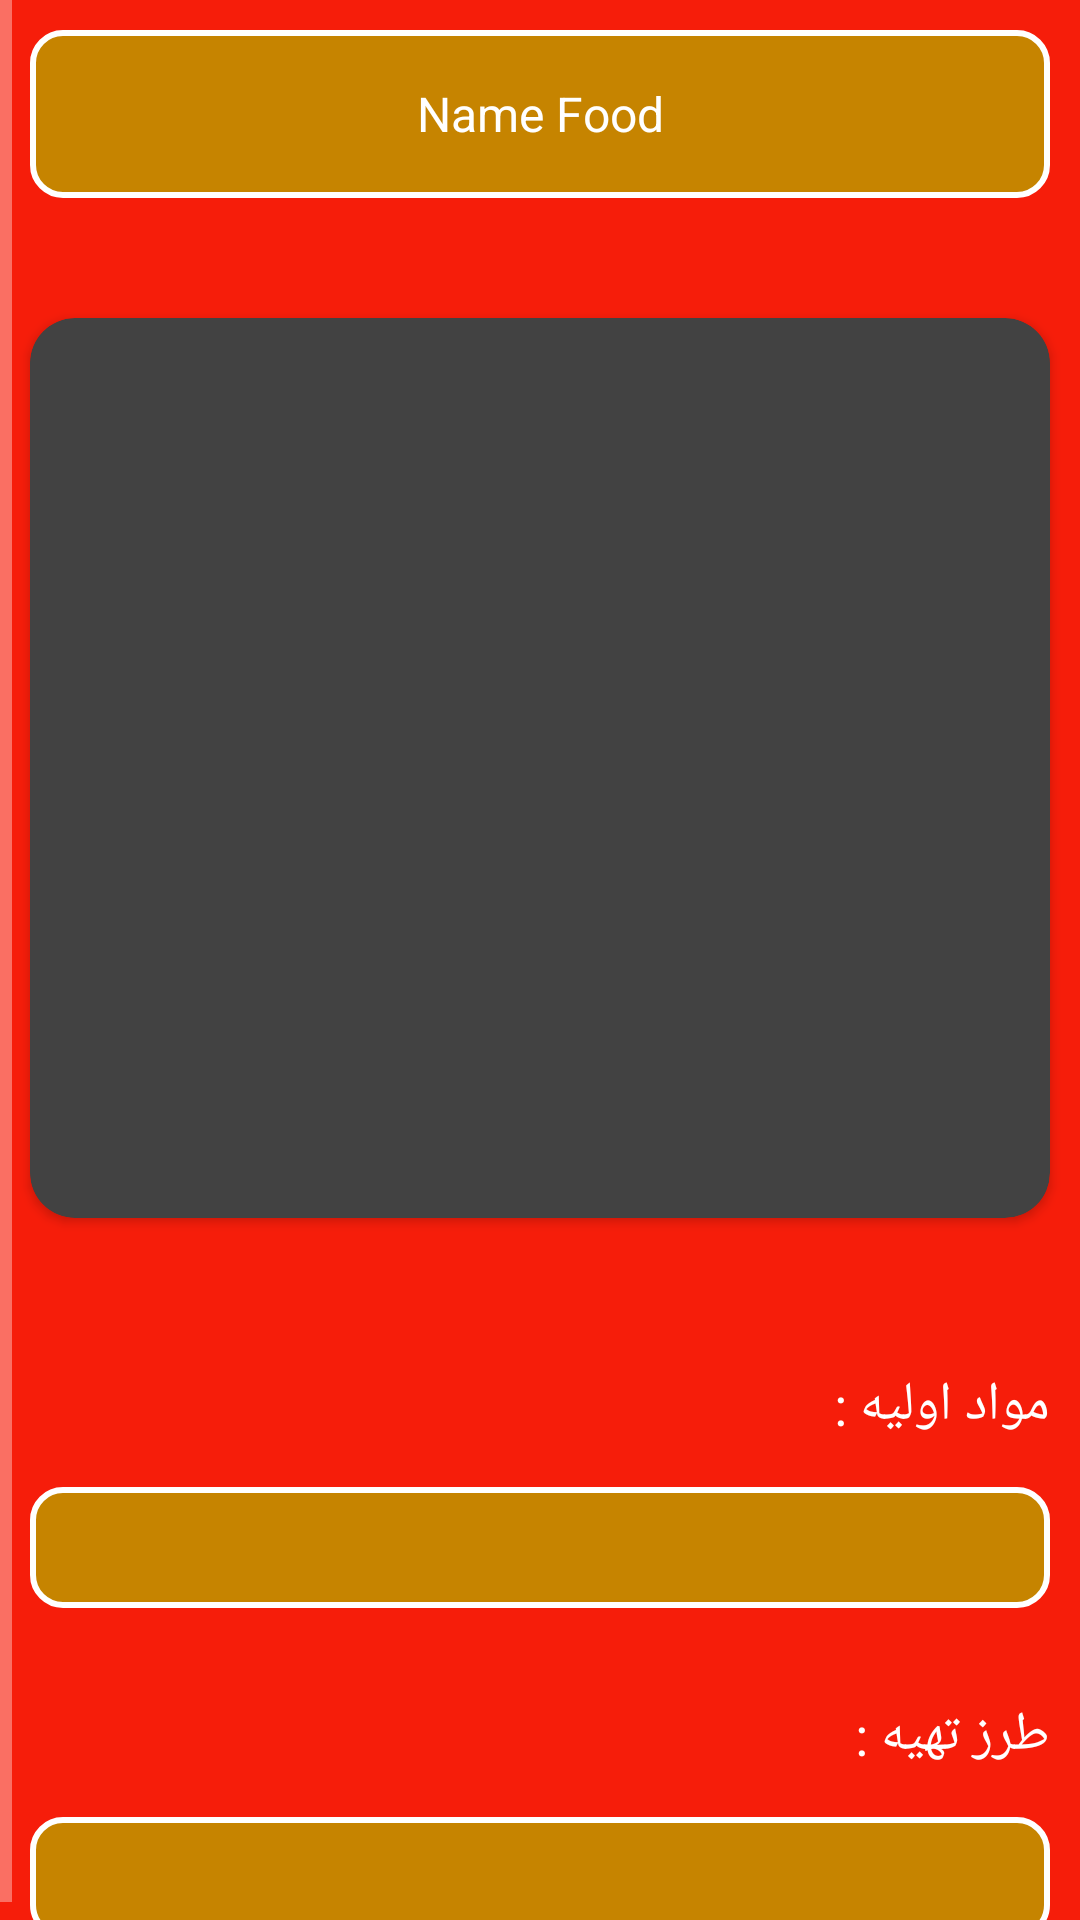

Android layout source for this screen:
<!-- AndroidManifest.xml: application theme Theme.AppFoodKotlin -->
<!-- res/layout/activity_detail.xml -->
<?xml version="1.0" encoding="utf-8"?>

<ScrollView xmlns:android="http://schemas.android.com/apk/res/android"
    xmlns:app="http://schemas.android.com/apk/res-auto"
    xmlns:tools="http://schemas.android.com/tools"
    android:layout_width="match_parent"
    android:layout_height="match_parent"
    android:layoutDirection="rtl"
    android:background="@color/back_ground"
    tools:context=".activity.DetailActivity">

    <RelativeLayout
        android:layout_width="match_parent"
        android:layout_height="wrap_content">


        <LinearLayout
            android:id="@+id/toolbar"
            android:layout_width="match_parent"
            android:layout_height="?attr/actionBarSize"
            android:layout_margin="10dp"
            android:background="@drawable/shape_tab_layout"
            android:orientation="horizontal">

            <ImageView
                android:id="@+id/btn_favorite"
                android:layout_width="30dp"
                android:layout_height="30dp"
                android:layout_gravity="center_vertical"
                android:layout_marginStart="10dp"
                android:src="@drawable/ic_baseline_favorite_border_24" />

            <TextView
                android:id="@+id/txt_name_food_detail"
                android:layout_width="0dp"
                android:layout_height="wrap_content"
                android:layout_gravity="center_vertical"
                android:layout_weight="2"
                android:gravity="center"
                android:text="Name Food"
                android:textColor="@color/white"
                android:textSize="16sp" />

            <ImageView
                android:id="@+id/btn_back_detail"
                android:layout_width="30dp"
                android:layout_height="30dp"
                android:layout_gravity="center_vertical"
                android:layout_marginEnd="10dp"
                android:rotation="180"
                android:src="@drawable/ic_baseline_arrow_back_ios_24" />

        </LinearLayout>

        <androidx.cardview.widget.CardView
            android:id="@+id/card_image"
            android:layout_width="match_parent"
            android:layout_height="300dp"
            android:layout_below="@id/toolbar"
            android:layout_marginHorizontal="10dp"
            android:layout_marginTop="30dp"
            app:cardCornerRadius="15dp">

            <ImageView
                android:id="@+id/image_detail"
                android:layout_width="match_parent"
                android:layout_height="300dp"
                android:scaleType="centerCrop" />


        </androidx.cardview.widget.CardView>

        <TextView
            android:id="@+id/txt1"
            android:layout_width="wrap_content"
            android:layout_height="wrap_content"
            android:layout_below="@id/card_image"
            android:layout_marginStart="10dp"
            android:layout_marginTop="50dp"
            android:text="مواد اولیه :"
            android:textColor="@color/white"
            android:textSize="18sp" />

        <LinearLayout
            android:id="@+id/lin_raw_mat"
            android:layout_width="match_parent"
            android:layout_height="wrap_content"
            android:layout_below="@id/txt1"
            android:layout_marginHorizontal="10dp"
            android:layout_marginTop="15dp"
            android:background="@drawable/shape_tab_layout"
            android:padding="10dp">

            <TextView
                android:id="@+id/txt_type_raw_mat"
                android:layout_width="0dp"
                android:layout_height="wrap_content"
                android:layout_weight="1"
                android:gravity="start"
                android:textColor="@color/white"
                android:textSize="15sp" />

            <TextView
                android:id="@+id/txt_raw_mat"
                android:layout_width="0dp"
                android:layout_height="wrap_content"
                android:layout_weight="1"
                android:gravity="start"
                android:textColor="@color/white"
                android:textSize="15sp" />

        </LinearLayout>

        <TextView
            android:id="@+id/txt2"
            android:layout_width="wrap_content"
            android:layout_height="wrap_content"
            android:layout_below="@id/lin_raw_mat"
            android:layout_marginStart="10dp"
            android:layout_marginTop="30dp"
            android:text="طرز تهیه :"
            android:textColor="@color/white"
            android:textSize="18sp" />

        <RelativeLayout
            android:layout_width="match_parent"
            android:layout_height="wrap_content"
            android:layout_below="@id/txt2"
            android:layout_marginHorizontal="10dp"
            android:layout_marginTop="15dp"
            android:background="@drawable/shape_tab_layout"
            android:padding="10dp">

            <TextView
                android:id="@+id/txt_description"
                android:layout_width="match_parent"
                android:layout_height="wrap_content"
                android:textColor="@color/white"
                android:textSize="15sp" />

        </RelativeLayout>
    </RelativeLayout>
</ScrollView>
<!-- resources referenced by this layout -->
<resources>
  <color name="back_ground">#F61D0A</color>
  <color name="white">#FFFFFFFF</color>
  <!-- drawable shape_tab_layout (drawable) -->
  <?xml version="1.0" encoding="utf-8"?>
  
  <shape xmlns:android="http://schemas.android.com/apk/res/android">
      <solid android:color="@color/bg_widget" />
      <stroke
          android:width="2dp"
          android:color="@color/white" />
      <corners android:radius="10dp" />
  </shape>
  <style name="Theme.AppFoodKotlin" parent="Theme.AppCompat.NoActionBar">
          
          <item name="colorPrimary">@color/item_color</item>
          <item name="colorPrimaryVariant">@color/bg_widget</item>
          <item name="colorOnPrimary">@color/white</item>
          
          <item name="colorSecondary">@color/teal_200</item>
          <item name="colorSecondaryVariant">@color/teal_700</item>
          <item name="colorOnSecondary">@color/black</item>
          
          <item name="android:statusBarColor" tools:targetApi="l">?attr/colorPrimaryVariant</item>
          
      </style>
  <color name="bg_widget">#c68400</color>
  <color name="item_color">#ffb300</color>
  <color name="teal_200">#FF03DAC5</color>
  <color name="teal_700">#FF018786</color>
  <color name="black">#FF000000</color>
</resources>
